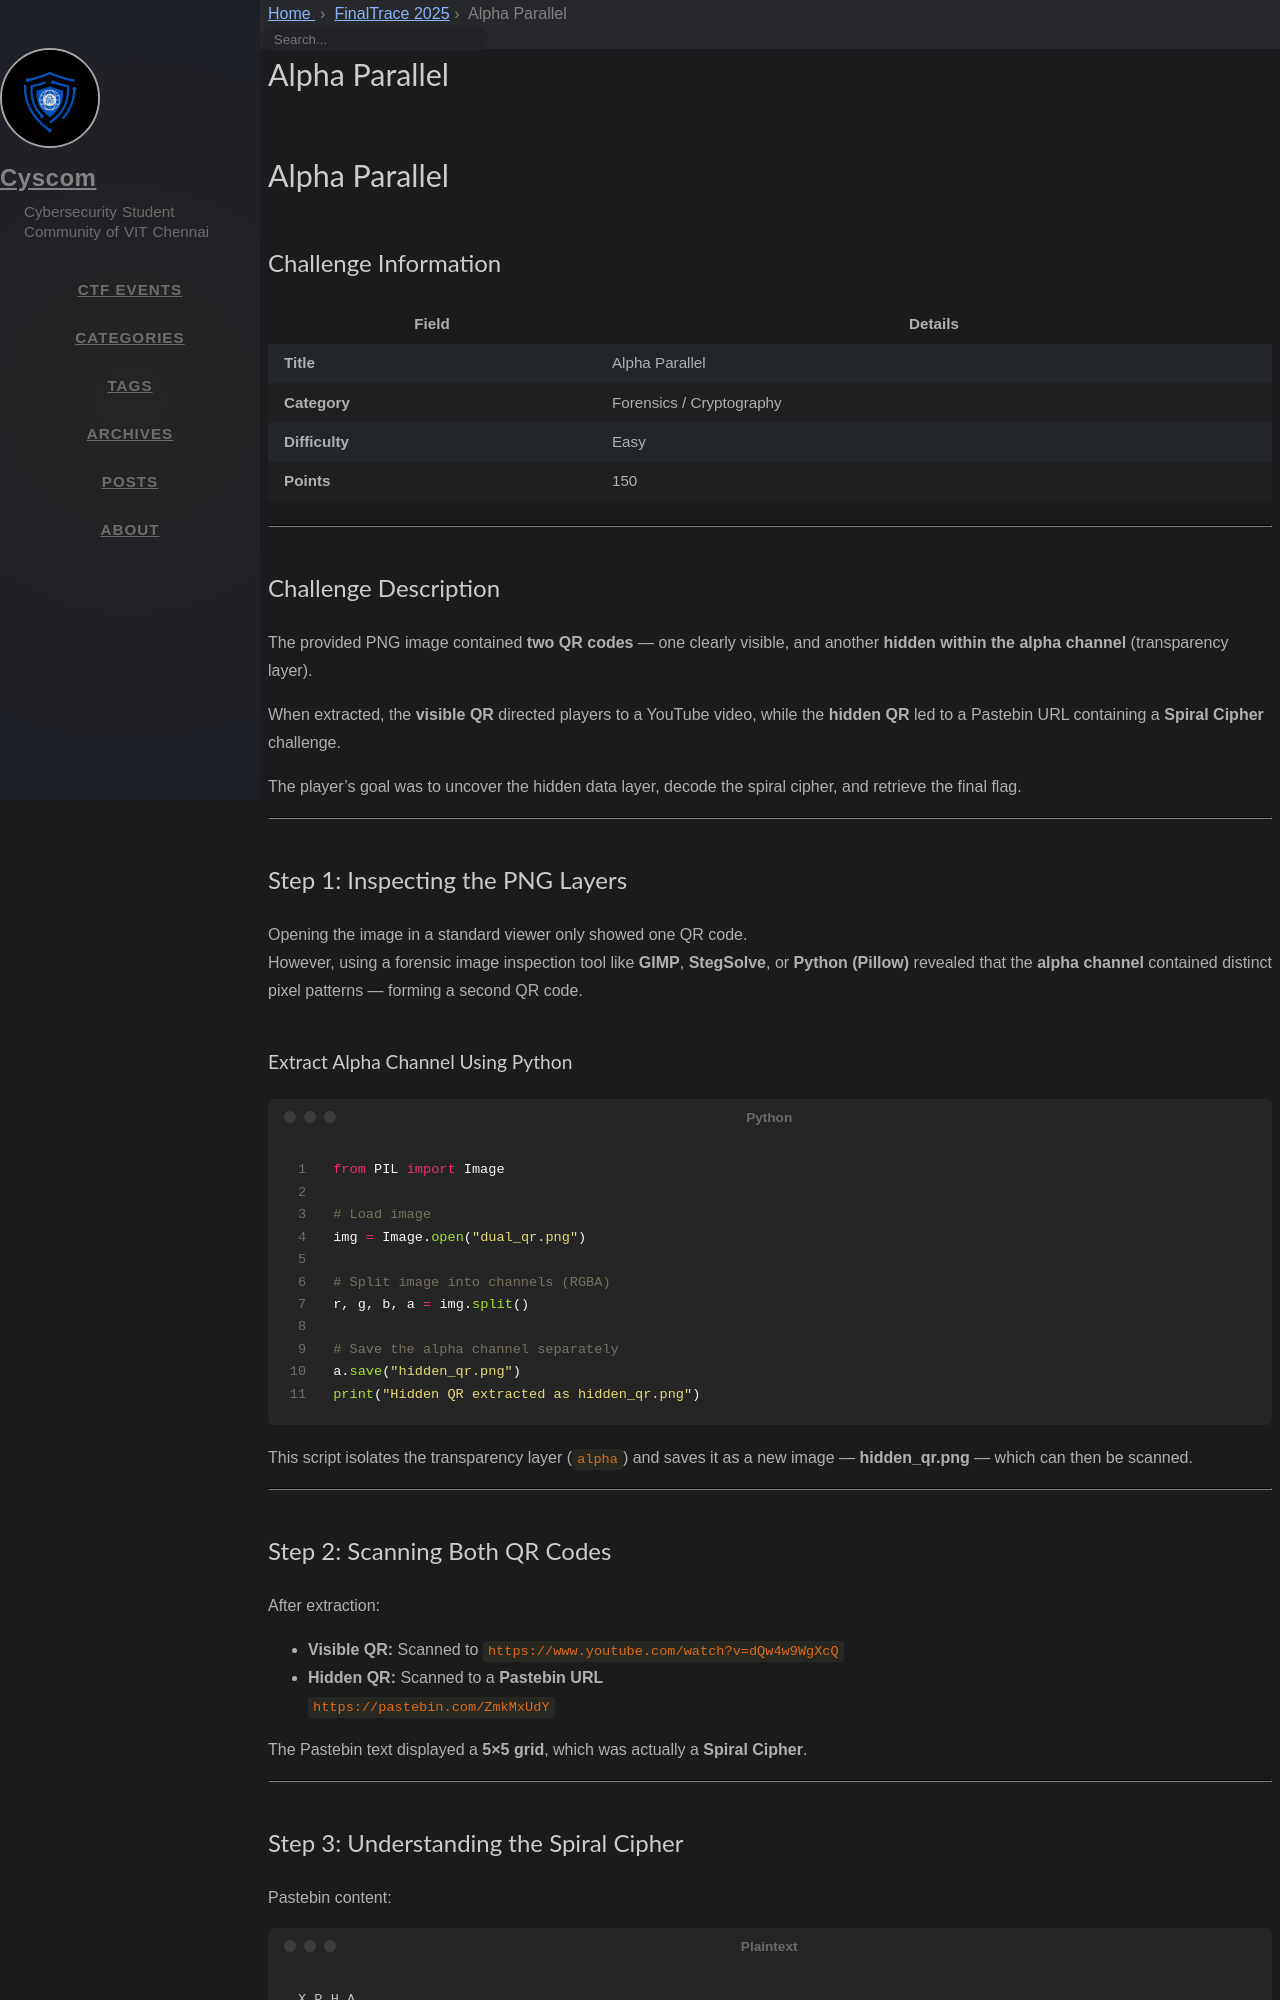

repository: cyscomvit/writeups · page: writeups/FinalTrace_2025/04-alpha-parallel.html · generator: jekyll

---
layout: writeup

title: Alpha Parallel
difficulty: Easy
points: 500
categories: [Forensics / Cryptography]
tags: []

flag: CYS{SHADOW_ALPHA_QR_LAYER_42X}
---

# Alpha Parallel

## Challenge Information

| Field | Details |
|--------|----------|
| **Title** | Alpha Parallel |
| **Category** | Forensics / Cryptography |
| **Difficulty** | Easy |
| **Points** | 150 |


---

## Challenge Description

The provided PNG image contained **two QR codes** — one clearly visible, and another **hidden within the alpha channel** (transparency layer).  

When extracted, the **visible QR** directed players to a YouTube video, while the **hidden QR** led to a Pastebin URL containing a **Spiral Cipher** challenge.  

The player’s goal was to uncover the hidden data layer, decode the spiral cipher, and retrieve the final flag.

---

## Step 1: Inspecting the PNG Layers

Opening the image in a standard viewer only showed one QR code.  
However, using a forensic image inspection tool like **GIMP**, **StegSolve**, or **Python (Pillow)** revealed that the **alpha channel** contained distinct pixel patterns — forming a second QR code.

### Extract Alpha Channel Using Python

```python
from PIL import Image

# Load image
img = Image.open("dual_qr.png")

# Split image into channels (RGBA)
r, g, b, a = img.split()

# Save the alpha channel separately
a.save("hidden_qr.png")
print("Hidden QR extracted as hidden_qr.png")
```

This script isolates the transparency layer (`alpha`) and saves it as a new image — **hidden_qr.png** — which can then be scanned.

---
